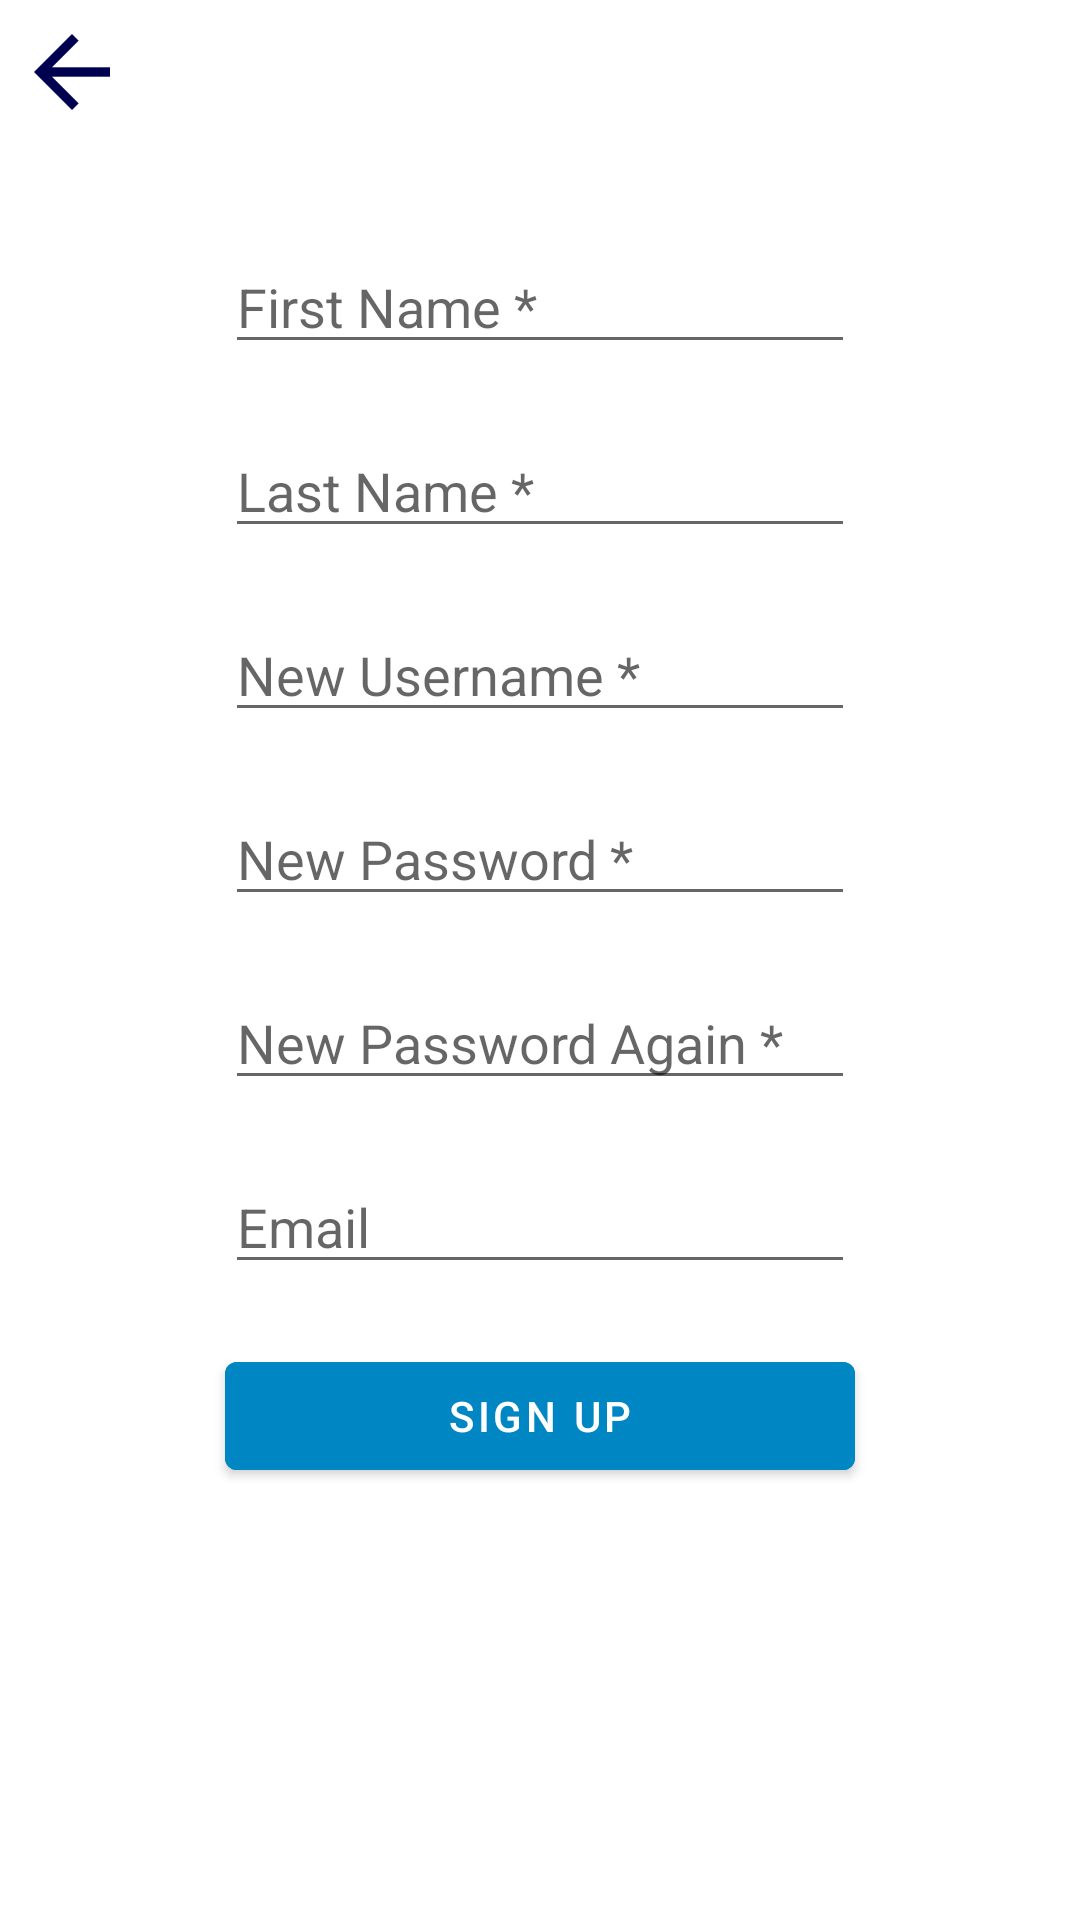

This screen was rendered from an Android layout file. Write that file and the resources it references.
<!-- AndroidManifest.xml: application theme AppTheme -->
<!-- res/layout/activity_signup.xml -->
<?xml version="1.0" encoding="utf-8"?>
<androidx.constraintlayout.widget.ConstraintLayout xmlns:android="http://schemas.android.com/apk/res/android"
    android:layout_width="match_parent"
    xmlns:app="http://schemas.android.com/apk/res-auto"
    android:windowSoftInputMode="adjustPan"
    android:layout_height="match_parent">

    <androidx.core.widget.NestedScrollView
        android:layout_width="0dp"
        android:layout_height="0dp"
        app:layout_constraintBottom_toBottomOf="parent"
        app:layout_constraintEnd_toEndOf="parent"
        app:layout_constraintStart_toStartOf="parent"
        app:layout_constraintTop_toTopOf="parent">

        <androidx.constraintlayout.widget.ConstraintLayout
            android:layout_width="match_parent"
            android:layout_height="match_parent">
            <EditText
                android:id="@+id/etFirstName"
                android:layout_width="wrap_content"
                android:layout_height="wrap_content"
                android:layout_marginStart="@dimen/login_side_margins"
                android:layout_marginTop="@dimen/login_top_margin"
                android:layout_marginEnd="@dimen/login_side_margins"
                android:layout_marginBottom="@dimen/login_vertical_spacing"
                android:ems="10"
                android:hint="@string/login_first_name"
                app:layout_constraintBottom_toTopOf="@id/etLastName"
                app:layout_constraintEnd_toEndOf="parent"
                app:layout_constraintStart_toStartOf="parent"
                app:layout_constraintTop_toTopOf="parent" />

            <EditText
                android:id="@+id/etLastName"
                android:layout_width="wrap_content"
                android:layout_height="wrap_content"
                android:layout_marginStart="@dimen/login_side_margins"
                android:layout_marginEnd="@dimen/login_side_margins"
                android:layout_marginBottom="@dimen/login_vertical_spacing"
                android:ems="10"
                android:hint="@string/login_last_name"
                app:layout_constraintBottom_toTopOf="@id/etUsername"
                app:layout_constraintEnd_toEndOf="parent"
                app:layout_constraintStart_toStartOf="parent"
                app:layout_constraintTop_toBottomOf="@id/etFirstName" />

            <EditText
                android:id="@+id/etUsername"
                android:layout_width="wrap_content"
                android:layout_height="wrap_content"
                android:layout_marginStart="@dimen/login_side_margins"
                android:layout_marginTop="@dimen/login_vertical_spacing"
                android:layout_marginEnd="@dimen/login_side_margins"
                android:ems="10"
                android:hint="@string/login_new_username"
                app:layout_constraintBottom_toTopOf="@id/etPassword"
                app:layout_constraintEnd_toEndOf="parent"
                app:layout_constraintStart_toStartOf="parent" />

            <EditText
                android:id="@+id/etPassword"
                android:layout_width="wrap_content"
                android:layout_height="wrap_content"
                android:layout_marginTop="@dimen/login_vertical_spacing"
                android:ems="10"
                android:hint="@string/login_new_password"
                android:inputType="textPassword"
                app:layout_constraintEnd_toEndOf="@+id/etUsername"
                app:layout_constraintStart_toStartOf="@+id/etUsername"
                app:layout_constraintTop_toBottomOf="@+id/etUsername" />

            <EditText
                android:id="@+id/etPassword2"
                android:layout_width="wrap_content"
                android:layout_height="wrap_content"
                android:layout_marginTop="@dimen/login_vertical_spacing"
                android:ems="10"
                android:hint="@string/login_new_password_again"
                android:inputType="textPassword"
                app:layout_constraintEnd_toEndOf="@+id/etUsername"
                app:layout_constraintStart_toStartOf="@+id/etUsername"
                app:layout_constraintTop_toBottomOf="@+id/etPassword" />

            <Button
                android:id="@+id/signupButton"
                android:layout_width="0dp"
                android:layout_height="wrap_content"
                android:layout_marginTop="@dimen/login_vertical_spacing"
                android:backgroundTint="@color/btn_scnd_color"
                android:text="@string/login_signUpButton"
                android:textColor="@color/btn_scnd_text_color"
                app:layout_constraintEnd_toEndOf="@+id/etPassword"
                app:layout_constraintStart_toStartOf="@+id/etPassword"
                app:layout_constraintTop_toBottomOf="@+id/etEmail" />

            <EditText
                android:id="@+id/etEmail"
                android:layout_width="wrap_content"
                android:layout_height="wrap_content"
                android:layout_marginTop="@dimen/login_vertical_spacing"
                android:ems="10"
                android:hint="@string/login_email"
                android:inputType="textEmailAddress"
                app:layout_constraintEnd_toEndOf="@+id/etPassword"
                app:layout_constraintStart_toStartOf="@+id/etPassword"
                app:layout_constraintTop_toBottomOf="@id/etPassword2" />

            <ImageView
                android:id="@+id/backImageView"
                android:layout_width="@dimen/back_icon_size"
                android:layout_height="@dimen/back_icon_size"
                android:layout_marginStart="@dimen/back_icon_side_margin"
                android:layout_marginTop="@dimen/back_icon_side_margin"
                android:tint="@color/back_icon_color"
                app:layout_constraintStart_toStartOf="parent"
                app:layout_constraintTop_toTopOf="parent"
                app:srcCompat="@drawable/abc_vector_test" />
        </androidx.constraintlayout.widget.ConstraintLayout>
    </androidx.core.widget.NestedScrollView>
</androidx.constraintlayout.widget.ConstraintLayout>
<!-- resources referenced by this layout -->
<resources>
  <color name="back_icon_color">@color/secondaryDarkColor</color>
  <color name="btn_scnd_color">@color/primaryDarkColor</color>
  <color name="btn_scnd_text_color">@color/secondaryTextColor</color>
  <dimen name="back_icon_side_margin">@dimen/cancel_icon_side_margin</dimen>
  <dimen name="back_icon_size">38dp</dimen>
  <dimen name="login_side_margins">10dp</dimen>
  <dimen name="login_top_margin">80dp</dimen>
  <dimen name="login_vertical_spacing">20dp</dimen>
  <string name="login_email">Email</string>
  <string name="login_first_name">First Name *</string>
  <string name="login_last_name">Last Name *</string>
  <string name="login_new_password">New Password *</string>
  <string name="login_new_password_again">New Password Again *</string>
  <string name="login_new_username">New Username *</string>
  <string name="login_signUpButton">Sign Up</string>
  <style name="AppTheme" parent="Theme.MaterialComponents.Light.DarkActionBar">
          
          <item name="colorPrimary">@color/primaryColor</item>
          <item name="colorPrimaryDark">@color/primaryDarkColor</item>
          <item name="colorAccent">@color/colorAccent</item>
      </style>
  <color name="secondaryDarkColor">#000051</color>
  <color name="primaryDarkColor">#0086c3</color>
  <color name="secondaryTextColor">#ffffff</color>
  <dimen name="cancel_icon_side_margin">5dp</dimen>
  <color name="primaryColor">#29b6f6</color>
  <color name="colorAccent">@color/accentSecondaryLightColor</color>
  <color name="accentSecondaryLightColor">#52c7b8</color>
</resources>
